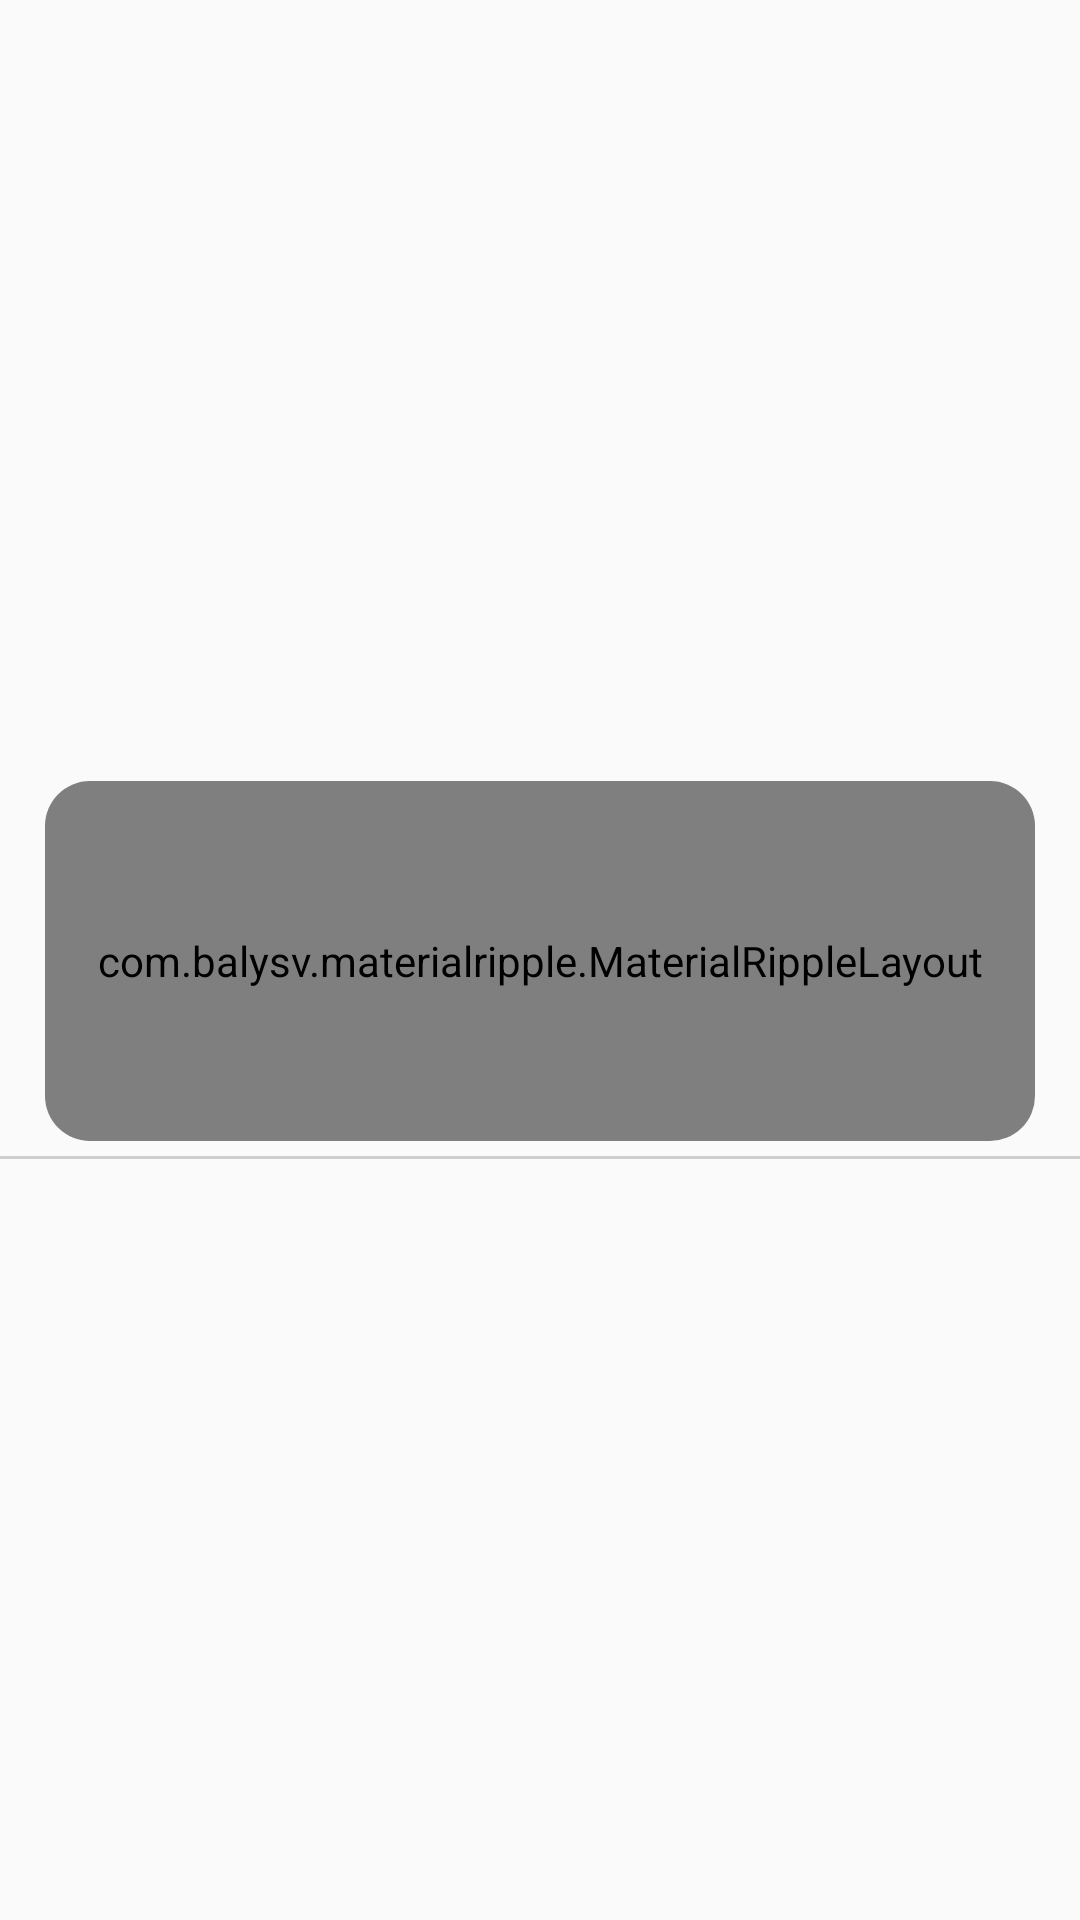

The Android layout XML behind this screen, and the referenced resources:
<!-- AndroidManifest.xml: application theme AppTheme -->
<!-- res/layout/custome_oder.xml -->
<?xml version="1.0" encoding="utf-8"?>
<LinearLayout xmlns:android="http://schemas.android.com/apk/res/android"
    android:layout_width="match_parent"
    android:layout_height="wrap_content"
    xmlns:app="http://schemas.android.com/apk/res-auto"
    android:gravity="center"
    android:orientation="vertical">

    <androidx.cardview.widget.CardView
        android:layout_width="match_parent"
        android:layout_height="120dp"
        android:layout_marginStart="@dimen/spacing_large"
        android:layout_marginEnd="@dimen/spacing_large"
        android:layout_marginTop="@dimen/spacing_xmedium"
        app:cardCornerRadius="@dimen/spacing_large"
        app:cardElevation="0dp">

        <com.balysv.materialripple.MaterialRippleLayout
            style="@style/RippleStyleBlack"
            android:layout_width="match_parent"
            android:layout_height="match_parent">

            <LinearLayout
                android:layout_width="match_parent"
                android:layout_height="match_parent"
                android:background="@drawable/rectangle_stroke_radius_grey"
                android:orientation="horizontal">

                <View
                    android:layout_width="13dp"
                    android:layout_height="match_parent"
                    android:background="@color/blue_500" />

                <View
                    android:layout_width="@dimen/spacing_middle"
                    android:layout_height="0dp" />

                <LinearLayout
                    android:layout_width="match_parent"
                    android:layout_height="match_parent"
                    android:orientation="vertical">

                    <View
                        android:layout_width="0dp"
                        android:layout_height="@dimen/spacing_middle" />
                    <LinearLayout
                        android:layout_width="match_parent"
                        android:layout_height="wrap_content"
                        android:orientation="horizontal">

                        <TextView
                            android:id="@+id/txt_orderid"
                            android:layout_width="wrap_content"
                            android:layout_height="wrap_content"
                            android:text="0101072020"
                            android:textAppearance="@style/TextAppearance.MaterialComponents.Body2"
                            android:textColor="@color/grey_80"
                            app:fontFamily="sans-serif-medium" />

                        <View
                            android:layout_width="0dp"
                            android:layout_height="0dp"
                            android:layout_weight="1" />


                      <TextView
                        android:id="@+id/txt_date"
                          android:layout_width="wrap_content"
                          android:layout_height="wrap_content"
                          android:text="0101072020"
                          android:textAppearance="@style/TextAppearance.MaterialComponents.Body2"
                          android:textColor="@color/grey_80"
                          app:fontFamily="sans-serif-medium" />

                        <View
                            android:layout_width="@dimen/spacing_large"
                            android:layout_height="0dp" />


                    </LinearLayout>


                    <View
                        android:layout_width="0dp"
                        android:layout_height="@dimen/spacing_middle" />



                    <LinearLayout
                        android:layout_width="match_parent"
                        android:layout_height="wrap_content"
                        android:orientation="horizontal">

                        <TextView
                            android:id="@+id/txt_status"
                            android:layout_width="wrap_content"
                            android:layout_height="wrap_content"
                            android:text="On the way"
                            android:textSize="15sp"
                            android:textAppearance="@style/TextAppearance.AppCompat.Caption"
                            android:textColor="@color/grey_40" />

                        <View
                            android:layout_width="0dp"
                            android:layout_height="0dp"
                            android:layout_weight="1" />


                        <TextView
                            android:id="@+id/txt_total"
                            android:layout_width="wrap_content"
                            android:layout_height="wrap_content"
                            android:textSize="14sp"
                            android:text="C$ 1,000.00"
                            android:textAppearance="@style/TextAppearance.AppCompat.Caption"
                            android:textColor="@color/txt_price_color" />

                        <View
                            android:layout_width="@dimen/spacing_large"
                            android:layout_height="0dp" />


                    </LinearLayout>
                    <View
                        android:layout_width="0dp"
                        android:layout_height="@dimen/spacing_middle" />
                    <LinearLayout
                        android:layout_width="match_parent"
                        android:layout_height="wrap_content"
                        android:orientation="horizontal">

                        <TextView

                            android:layout_width="match_parent"
                            android:layout_height="wrap_content"
                            android:layout_gravity="center"
                            android:layout_weight="2"
                            android:text=""
                            android:gravity="center|left"
                            android:padding="5dp"
                            android:textColor="@color/colorPrimary"
                            android:textSize="16dp"
                            android:textStyle="bold" />

                        <LinearLayout
                            android:id="@+id/lvl_cancel"
                            android:layout_width="100dp"
                            android:layout_height="wrap_content">

                            <TextView
                                android:id="@+id/txt_ordcancel"
                                android:layout_width="100dp"
                                android:layout_height="wrap_content"
                                android:background="@drawable/rounded_add"
                                android:gravity="center"
                                android:padding="5dp"
                                android:text=" Cancelar "
                                android:textColor="@color/colorGrey2"
                                android:textSize="14sp" />
                        </LinearLayout>

                        <View
                            android:layout_width="15dp"
                            android:layout_height="1dp" />

                        <LinearLayout
                            android:layout_width="120dp"
                            android:layout_height="wrap_content">

                            <TextView
                                android:id="@+id/txt_info"
                                android:layout_width="100dp"
                                android:layout_height="wrap_content"
                                android:gravity="center"
                                android:padding="5dp"
                                android:background="@drawable/rounded_add"
                                android:text=" Info "
                                android:textColor="@color/colorGrey2"
                                android:textSize="14sp" />
                        </LinearLayout>


                    </LinearLayout>


                </LinearLayout>


            </LinearLayout>


        </com.balysv.materialripple.MaterialRippleLayout>

    </androidx.cardview.widget.CardView>
    <View
        android:layout_marginTop="5dp"
        android:layout_width="match_parent"
        android:background="@color/colorGrey"
        android:layout_height="1dp" />
</LinearLayout>
<!-- resources referenced by this layout -->
<resources>
  <color name="blue_500">#2196F3</color>
  <color name="colorGrey">#CECECE</color>
  <color name="colorGrey2">#5A5A5A</color>
  <color name="colorPrimary">#1f63ae</color>
  <color name="grey_40">#999999</color>
  <color name="grey_80">#37474F</color>
  <color name="txt_price_color">#0AAC3A</color>
  <dimen name="spacing_large">15dp</dimen>
  <dimen name="spacing_middle">10dp</dimen>
  <dimen name="spacing_xmedium">7dp</dimen>
  <!-- drawable rectangle_stroke_radius_grey (drawable) -->
  <?xml version="1.0" encoding="utf-8"?>
  <shape xmlns:android="http://schemas.android.com/apk/res/android" android:shape="rectangle">
      <corners android:radius="20dp"/>
      <solid android:color="@color/transparent"/>
      <stroke android:width="1dp"/>
      <stroke android:color="@color/grey_5"/>
  
  </shape>
  <style name="RippleStyleBlack" parent="RippleStyleWhite">
          <item name="mrl_rippleColor">#8096989A</item>
      </style>
  <style name="AppTheme" parent="Theme.AppCompat.Light.DarkActionBar">
          
          <item name="fontFamily">@font/coresans_cr_regular</item>
          <item name="colorPrimary">@color/colorPrimary</item>
          <item name="colorPrimaryDark">@color/colorPrimaryDark</item>
          <item name="colorAccent">@color/colorAccent</item>
      </style>
  <color name="grey_5">#f2f2f2</color>
  <style name="RippleStyleWhite">
          <item name="mrl_rippleOverlay">true</item>
          <item name="mrl_rippleColor">#80FFFFFF</item>
          <item name="mrl_rippleHover">true</item>
          <item name="mrl_rippleAlpha">0.2</item>
      </style>
  <color name="colorPrimaryDark">#1f63ae</color>
  <color name="colorAccent">#1f63ae</color>
</resources>
